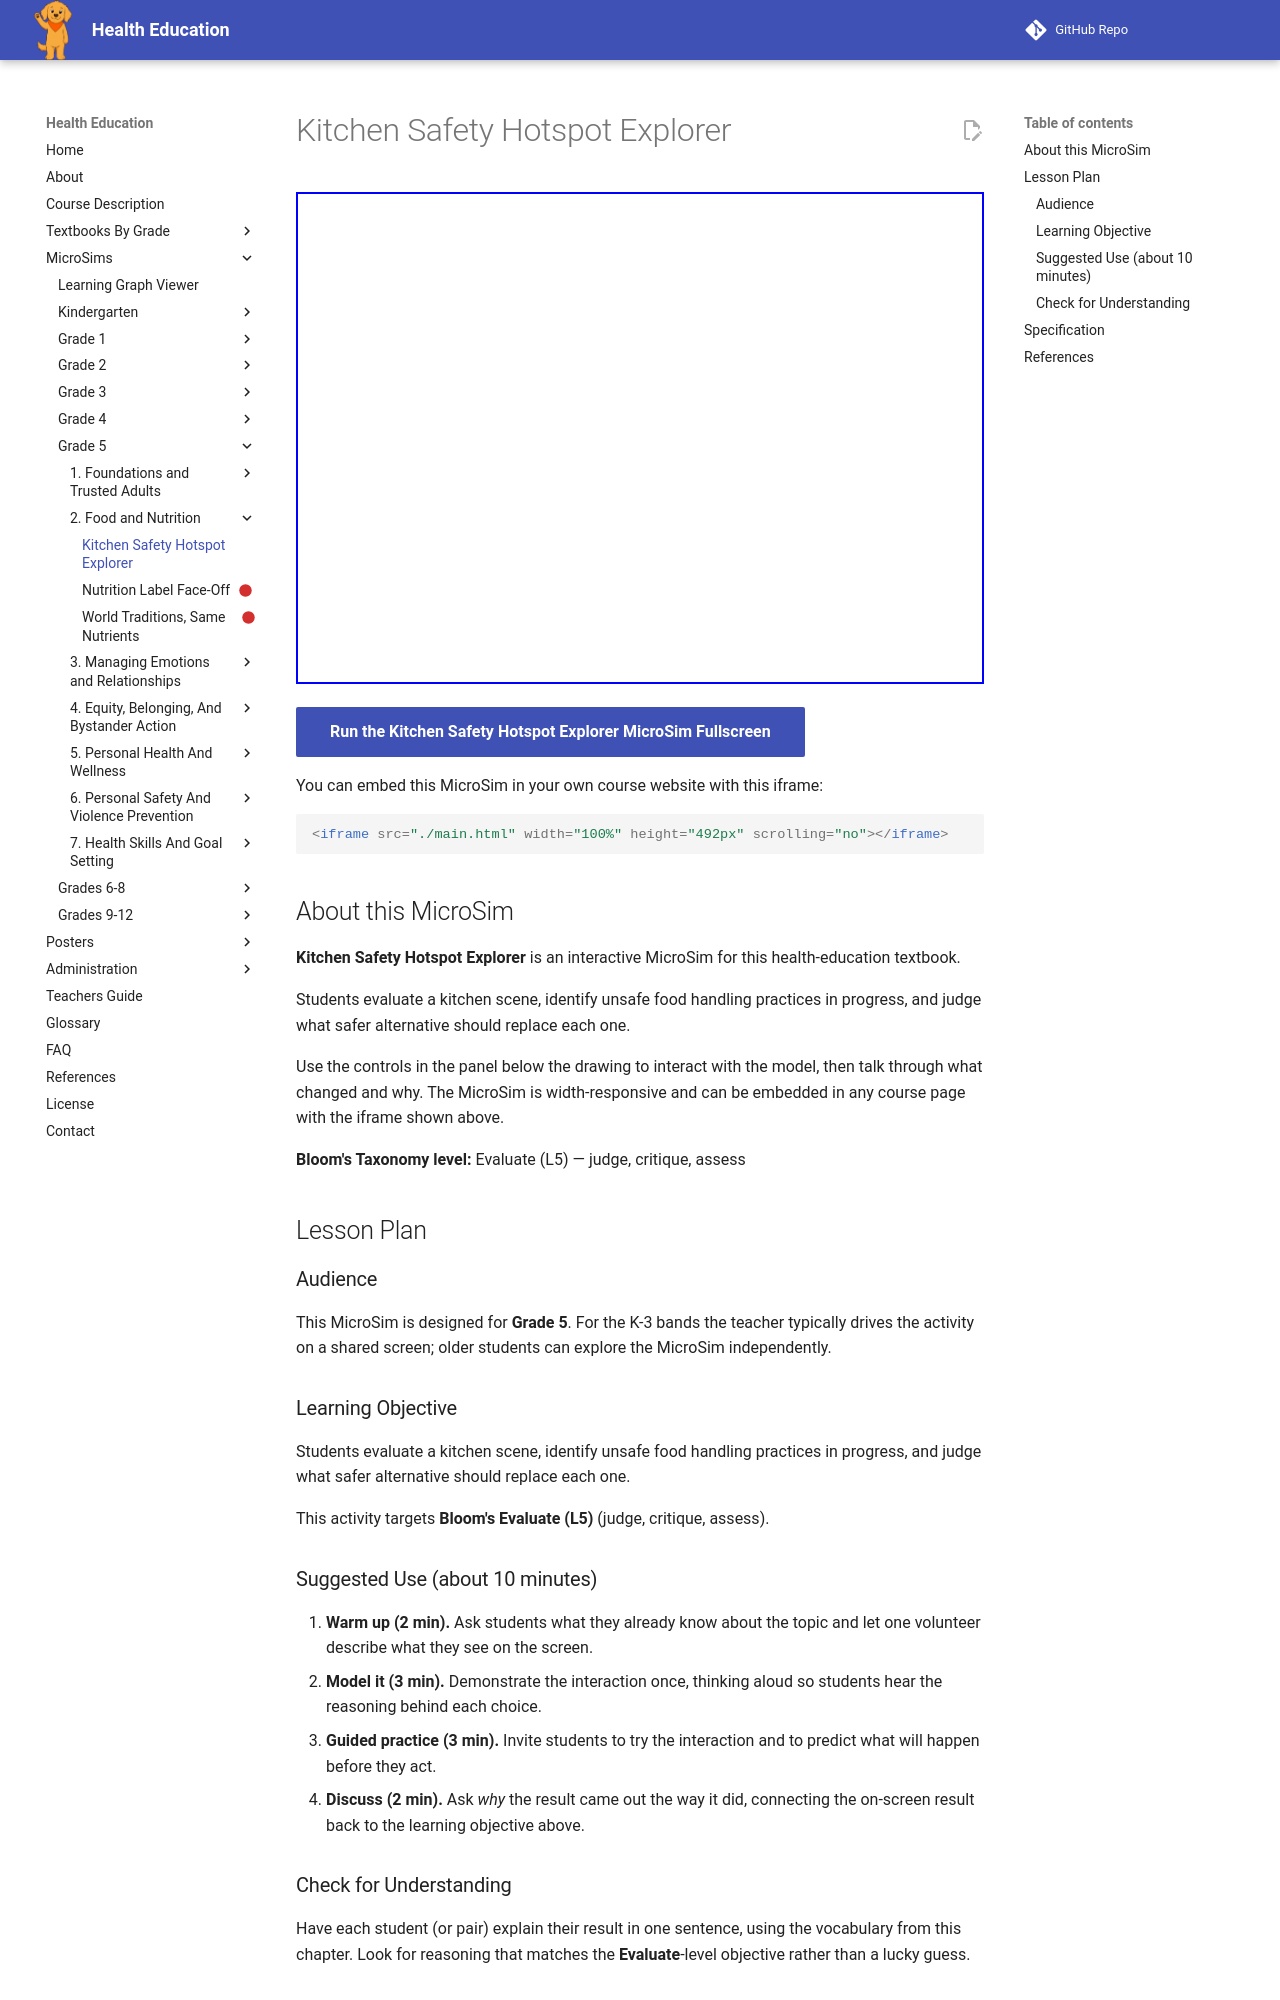

repository: dmccreary/health-education · page: sims/kitchen-safety-hotspot-explorer/index.html · generator: mkdocs

---
title: Kitchen Safety Hotspot Explorer
description: Students evaluate a kitchen scene, identify unsafe food handling practices in progress, and judge what safer alternative should replace each one.
image: /sims/kitchen-safety-hotspot-explorer/kitchen-safety-hotspot-explorer.png
og:image: /sims/kitchen-safety-hotspot-explorer/kitchen-safety-hotspot-explorer.png
twitter:image: /sims/kitchen-safety-hotspot-explorer/kitchen-safety-hotspot-explorer.png
social:
   cards: false
library: p5.js
bloom_level: Evaluate (L5)
grade_band: Grade 5
---

# Kitchen Safety Hotspot Explorer

<iframe src="main.html" width="100%" height="492px" scrolling="no"></iframe>

[Run the Kitchen Safety Hotspot Explorer MicroSim Fullscreen](main.html){ .md-button .md-button--primary }

You can embed this MicroSim in your own course website with this iframe:

```html
<iframe src="./main.html" width="100%" height="492px" scrolling="no"></iframe>
```

## About this MicroSim

**Kitchen Safety Hotspot Explorer** is an interactive MicroSim for this health-education textbook.

Students evaluate a kitchen scene, identify unsafe food handling practices in progress, and judge what safer alternative should replace each one.

Use the controls in the panel below the drawing to interact with the model, then talk through what changed and why. The MicroSim is width-responsive and can be embedded in any course page with the iframe shown above.

**Bloom's Taxonomy level:** Evaluate (L5) — judge, critique, assess

## Lesson Plan

### Audience

This MicroSim is designed for **Grade 5**. For the K-3 bands the teacher
typically drives the activity on a shared screen; older students can explore
the MicroSim independently.

### Learning Objective

Students evaluate a kitchen scene, identify unsafe food handling practices in progress, and judge what safer alternative should replace each one.

This activity targets **Bloom's Evaluate (L5)** (judge, critique, assess).

### Suggested Use (about 10 minutes)

1. **Warm up (2 min).** Ask students what they already know about the topic
   and let one volunteer describe what they see on the screen.
2. **Model it (3 min).** Demonstrate the interaction once, thinking aloud so
   students hear the reasoning behind each choice.
3. **Guided practice (3 min).** Invite students to try the interaction and to
   predict what will happen before they act.
4. **Discuss (2 min).** Ask *why* the result came out the way it did, connecting
   the on-screen result back to the learning objective above.

### Check for Understanding

Have each student (or pair) explain their result in one sentence, using the
vocabulary from this chapter. Look for reasoning that matches the
**Evaluate**-level objective rather than a lucky guess.
